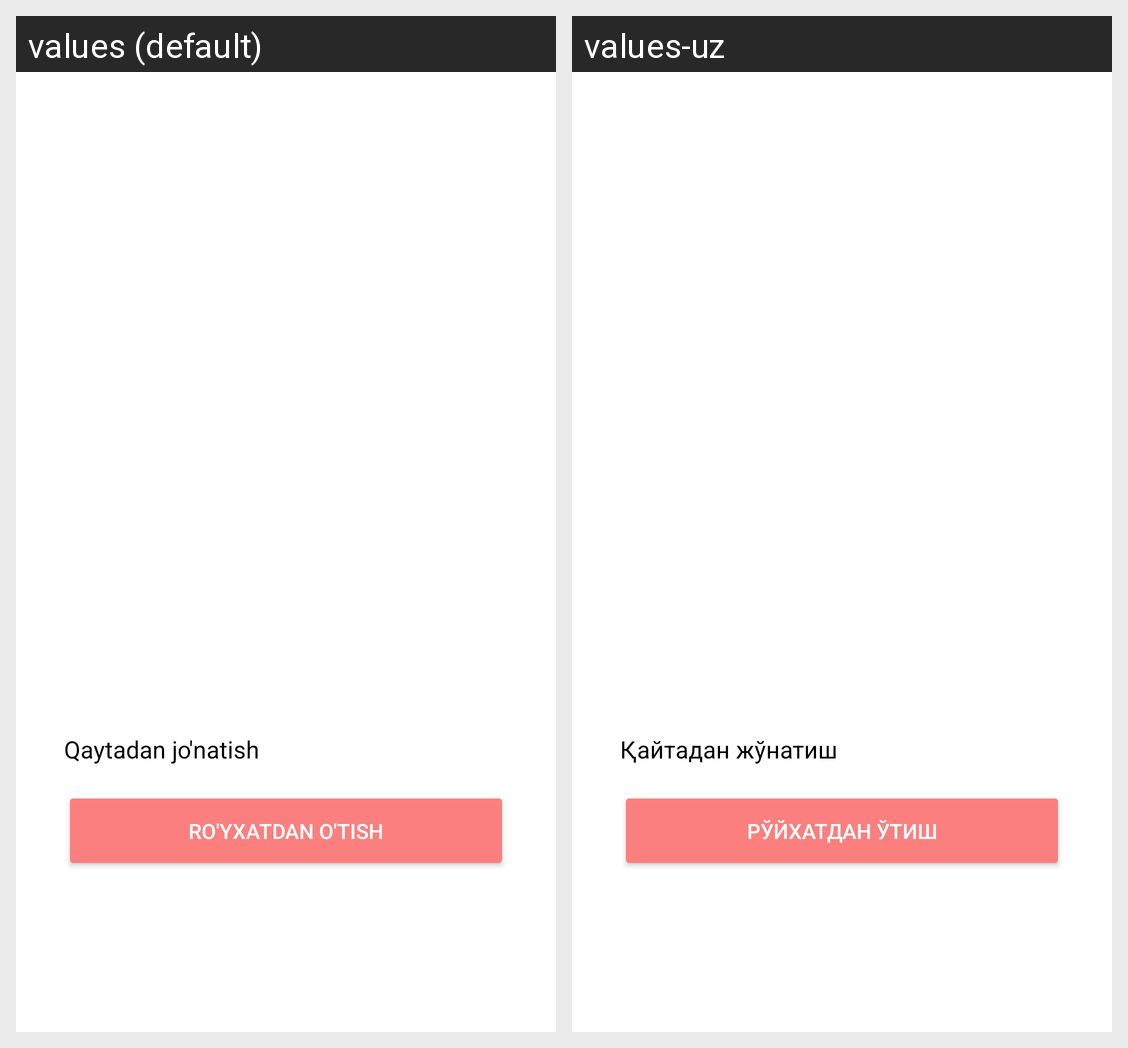

Translations of the strings shown on this Android screen, per locale in the grid:
Android screen res/layout/fragment_o_t_p.xml rendered under 2 locales, left to right: values (default), values-uz. Device: Nexus 5 (rendered at 1080×1920; each locale shown at half size, 540×960, under a caption strip naming it); theme SplashTheme.
Strings drawn on this screen, with the default value and each locale's value (text and hints the layout hard-codes, and strings that could not be matched under every locale, appear in the picture but are not listed):

intro_sign_up
  values: Ro'yxatdan o'tish
  values-uz: Рўйхатдан ўтиш

resend_otp
  values: Qaytadan jo'natish
  values-uz: Қайтадан жўнатиш
